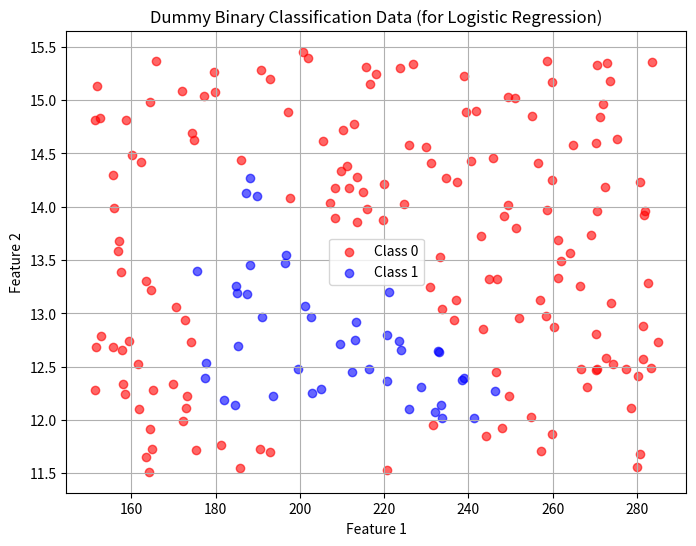
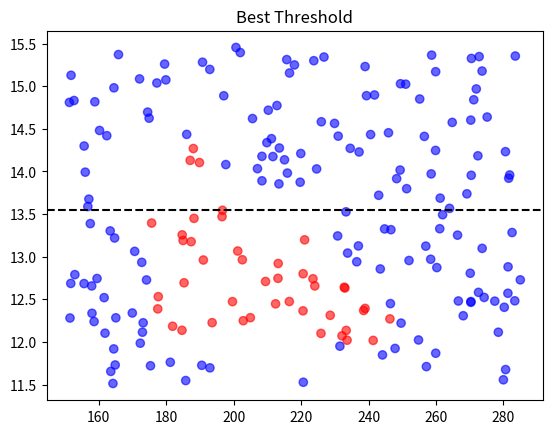
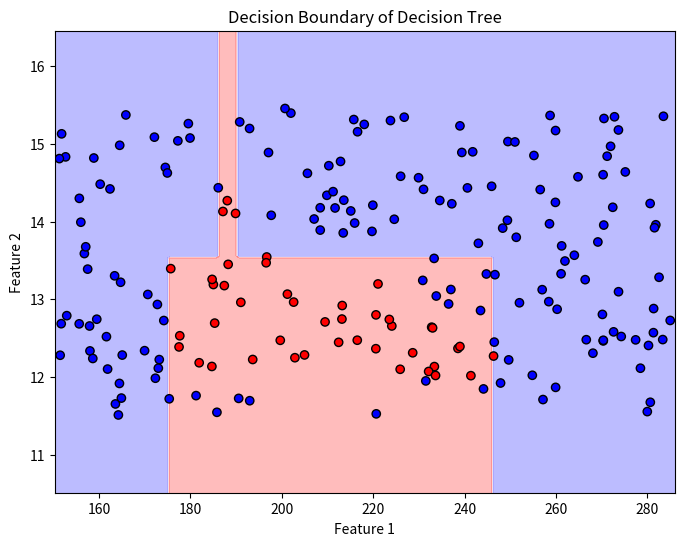

Recreate these plots in Python, in order.
import numpy as np
from matplotlib import pyplot as plt


def load_coffee_data():
    """ Creates a coffee roasting data set.
        roasting duration: 12-15 minutes is best
        temperature range: 175-260C is best
    """
    rng = np.random.default_rng(2)
    X = rng.random(400).reshape(-1, 2)
    X[:, 1] = X[:, 1] * 4 + 11.5  # 12-15 min is best
    X[:, 0] = X[:, 0] * (285 - 150) + 150  # 350-500 F (175-260 C) is best
    Y = np.zeros(len(X))

    i = 0
    for t, d in X:
        y = -3 / (260 - 175) * t + 21
        if (t > 175 and t < 260 and d > 12 and d < 15 and d <= y):
            Y[i] = 1
        else:
            Y[i] = 0
        i += 1

    return (X, Y.reshape(-1, 1))


X, y = load_coffee_data()
print(X.shape, y.shape)

# Plot
plt.figure(figsize=(8, 6))
plt.scatter(X[y.flatten() == 0][:, 0], X[y.flatten() == 0][:, 1], color="red", label="Class 0", alpha=0.6)
plt.scatter(X[y.flatten() == 1][:, 0], X[y.flatten() == 1][:, 1], color="blue", label="Class 1", alpha=0.6)
plt.title("Dummy Binary Classification Data (for Logistic Regression)")
plt.xlabel("Feature 1")
plt.ylabel("Feature 2")
plt.legend()
plt.grid(True)
plt.show()

#Calculate Entropy:
def entropy(p1):
    if p1 == 0 or p1 == 1:
        return 0
    return -p1 * np.log2(p1) - (1 - p1) * np.log2(1 - p1)

#Split tree:
def split_tree(X, feature_index, threshold):
    left = []
    right = []
    for i in range(len(X)):
        if X[i][feature_index] <= threshold:
            left.append(i)
        else:
            right.append(i)
    return left, right

#Calculate Information gain:
def information_gain(X, y, feature_index, threshold):
    left, right = split_tree(X, feature_index, threshold)
    if len(left) == 0 or len(right) == 0:
        return 0
    y_left = y[left]
    y_right = y[right]

    p_parent = np.mean(y)
    parent_entropy = entropy(p_parent)

    left_entropy = entropy(np.mean(y_left))
    right_entropy = entropy(np.mean(y_right))


    w_left = len(left) / len(y)
    w_right = len(right) / len(y)

    child_entropy = (w_left * left_entropy ) + (w_right * right_entropy)
    return parent_entropy - child_entropy

#Best Split:
def best_split(X, y):
    best_gain = 0
    best_feature = None
    best_threshold = None

    for feature in range(X.shape[1]):
        for i in range(len(X)):
            threshold = X[i, feature]
            gain = information_gain(X, y, feature, threshold)
            if gain > best_gain:
                best_gain = gain
                best_feature = feature
                best_threshold = threshold

    return best_feature, best_threshold, best_gain

feature, threshold, gain = best_split(X, y)
print("best_feature", feature)
print("best_threshold", threshold)
print("best_gain", gain)

#Leaf utilities
def is_pure(y):
    return len(np.unique(y)) == 1


def leaf_prediction(y):
    values, counts = np.unique(y, return_counts=True)
    return values[np.argmax(counts)]


#Build Tree with Depth
def build_tree(X, y, depth = 0, max_depth = 3):
    if is_pure(y) or depth == max_depth or len(X) == 0:
        return {
            "type": "leaf",
            "prediction": leaf_prediction(y),
            "depth": depth
        }

    feature, threshold, gain = best_split(X, y)

    if feature is None or gain == 0:
        return {
            "type": "leaf",
            "prediction": leaf_prediction(y),
            "depth": depth
        }

    left_idx, right_idx = split_tree(X, feature, threshold)

    return {
        "type": "node",
        "feature": feature,
        "threshold": threshold,
        "depth": depth,
        "left": build_tree(X[left_idx], y[left_idx], depth + 1, max_depth),
        "right": build_tree(X[right_idx], y[right_idx], depth + 1, max_depth)
    }


#Prediction
def predict_one(x, tree):
    if tree["type"] == "leaf":
        return tree["prediction"]

    if x[tree["feature"]] <= tree["threshold"]:
        return predict_one(x, tree["left"])
    else:
        return predict_one(x, tree["right"])


def predict(X, tree):
    return np.array([predict_one(x, tree) for x in X])


#Train & Evaluate
tree = build_tree(X, y, max_depth=3)

y_pred = predict(X, tree)
accuracy = np.mean(y_pred.reshape(-1, 1) == y)
print("Accuracy:", accuracy)

plt.scatter(X[:, 0], X[:, 1], c=y.flatten(), cmap="bwr", alpha=0.6)

#Plotting threshold:
if feature == 0:
    plt.axvline(threshold, color="black", linestyle="--")
else:
    plt.axhline(threshold, color="black", linestyle="--")

plt.title("Best Threshold")
plt.show()


# ----- DECISION BOUNDARY PLOT -----
x_min, x_max = X[:, 0].min() - 1, X[:, 0].max() + 1
y_min, y_max = X[:, 1].min() - 1, X[:, 1].max() + 1

xx, yy = np.meshgrid(
    np.linspace(x_min, x_max, 200),
    np.linspace(y_min, y_max, 200)
)

grid = np.c_[xx.ravel(), yy.ravel()]

Z = predict(grid, tree)
Z = Z.reshape(xx.shape)

plt.figure(figsize=(8, 6))
plt.contourf(xx, yy, Z, alpha=0.3, cmap="bwr")

plt.scatter(X[:, 0], X[:, 1], c=y.flatten(), cmap="bwr", edgecolor="k")

plt.title("Decision Boundary of Decision Tree")
plt.xlabel("Feature 1")
plt.ylabel("Feature 2")
plt.show()
